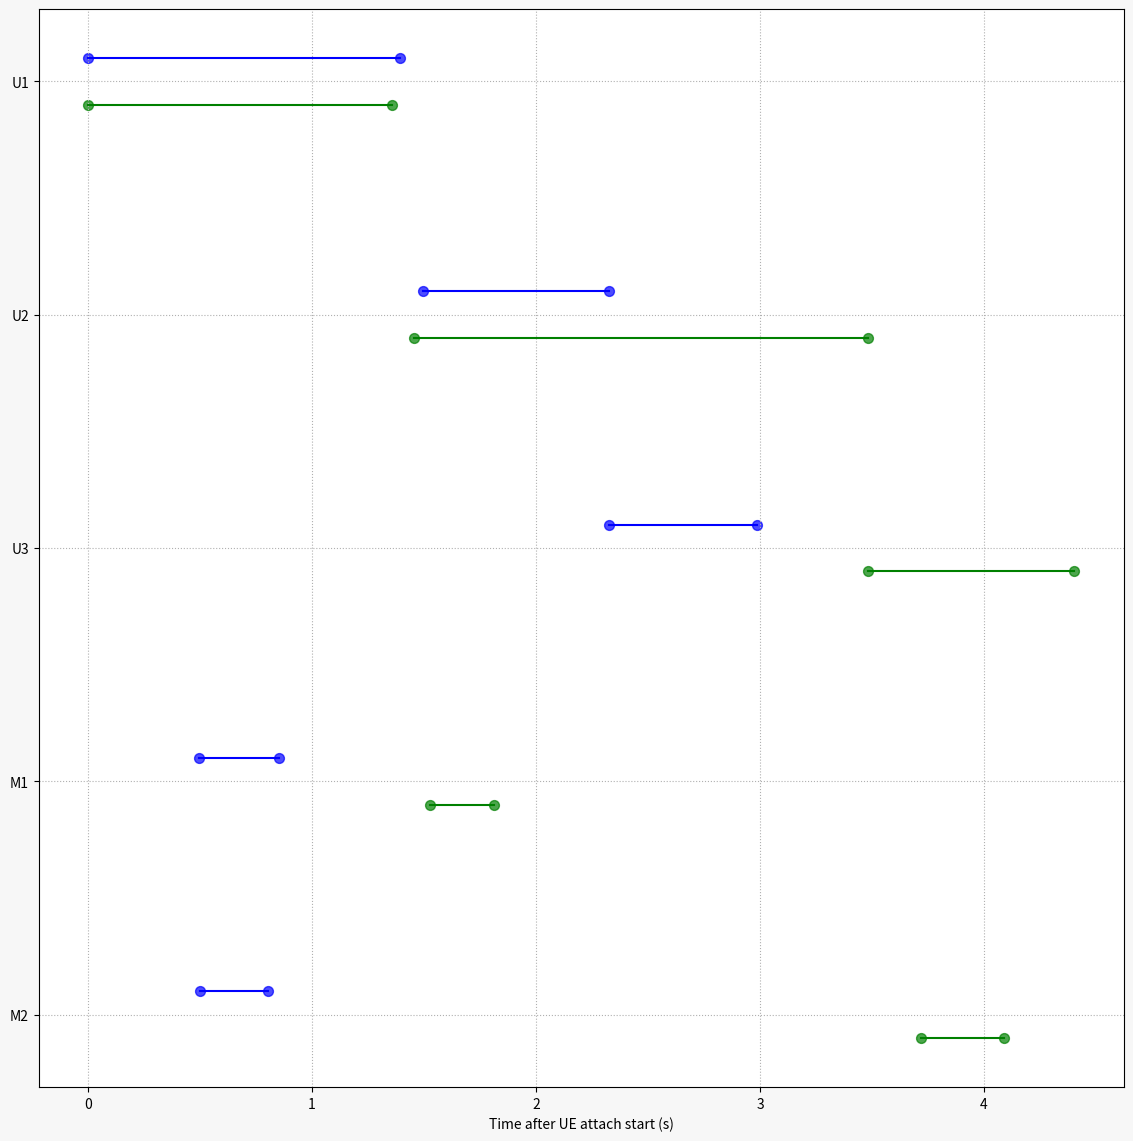

The matplotlib source for this figure:
import matplotlib.pyplot as plt
import matplotlib.lines as mlines
import numpy as np

# Func to draw line segment
def newline(p1, p2, color):
    ax = plt.gca()
    l = mlines.Line2D([p1[0],p2[0]], [p1[1],p2[1]], color=color)
    ax.add_line(l)
    return l

def draw_dumbbell(data, ax, color, offset):
    y = np.array(data['index']) + offset
    # Points
    ax.scatter(y=y, x=data['start'], s=50, color=color, alpha=0.7)
    ax.scatter(y=y, x=data['end'], s=50, color=color, alpha=0.7)

    # Line Segments
    for i, p1, p2 in zip(y, data['start'], data['end']):
        newline([p1, i], [p2, i], color)

def main():
    with_opt = {
      'index': [4,3,2,1,0],
      'start': [0, 1.495, 2.325, .495, .502],
      'end': [1.395, 2.324, 2.986, .851, .805]
    }

    without_opt = {
      'index': [4,3,2,1,0],
      'start': [0, 1.456, 3.482, 1.526, 3.720],
      'end': [1.356, 3.481, 4.404, 1.812, 4.091]
    }

    # Figure and Axes
    fig, ax = plt.subplots(1,1,figsize=(14,14), facecolor='#f7f7f7', dpi= 80)

    draw_dumbbell(with_opt, ax, 'blue', 0.1)
    draw_dumbbell(without_opt, ax, 'green', -0.1)

    ax.set(xlabel='Time after UE attach start (s)')
    ax.set_yticks([4, 3, 2, 1, 0])
    ax.set_yticklabels(['U1', 'U2', 'U3', 'M1', 'M2'])
    ax.grid(linestyle = ':')
    
    plt.show()

if __name__ == "__main__":
    main()

